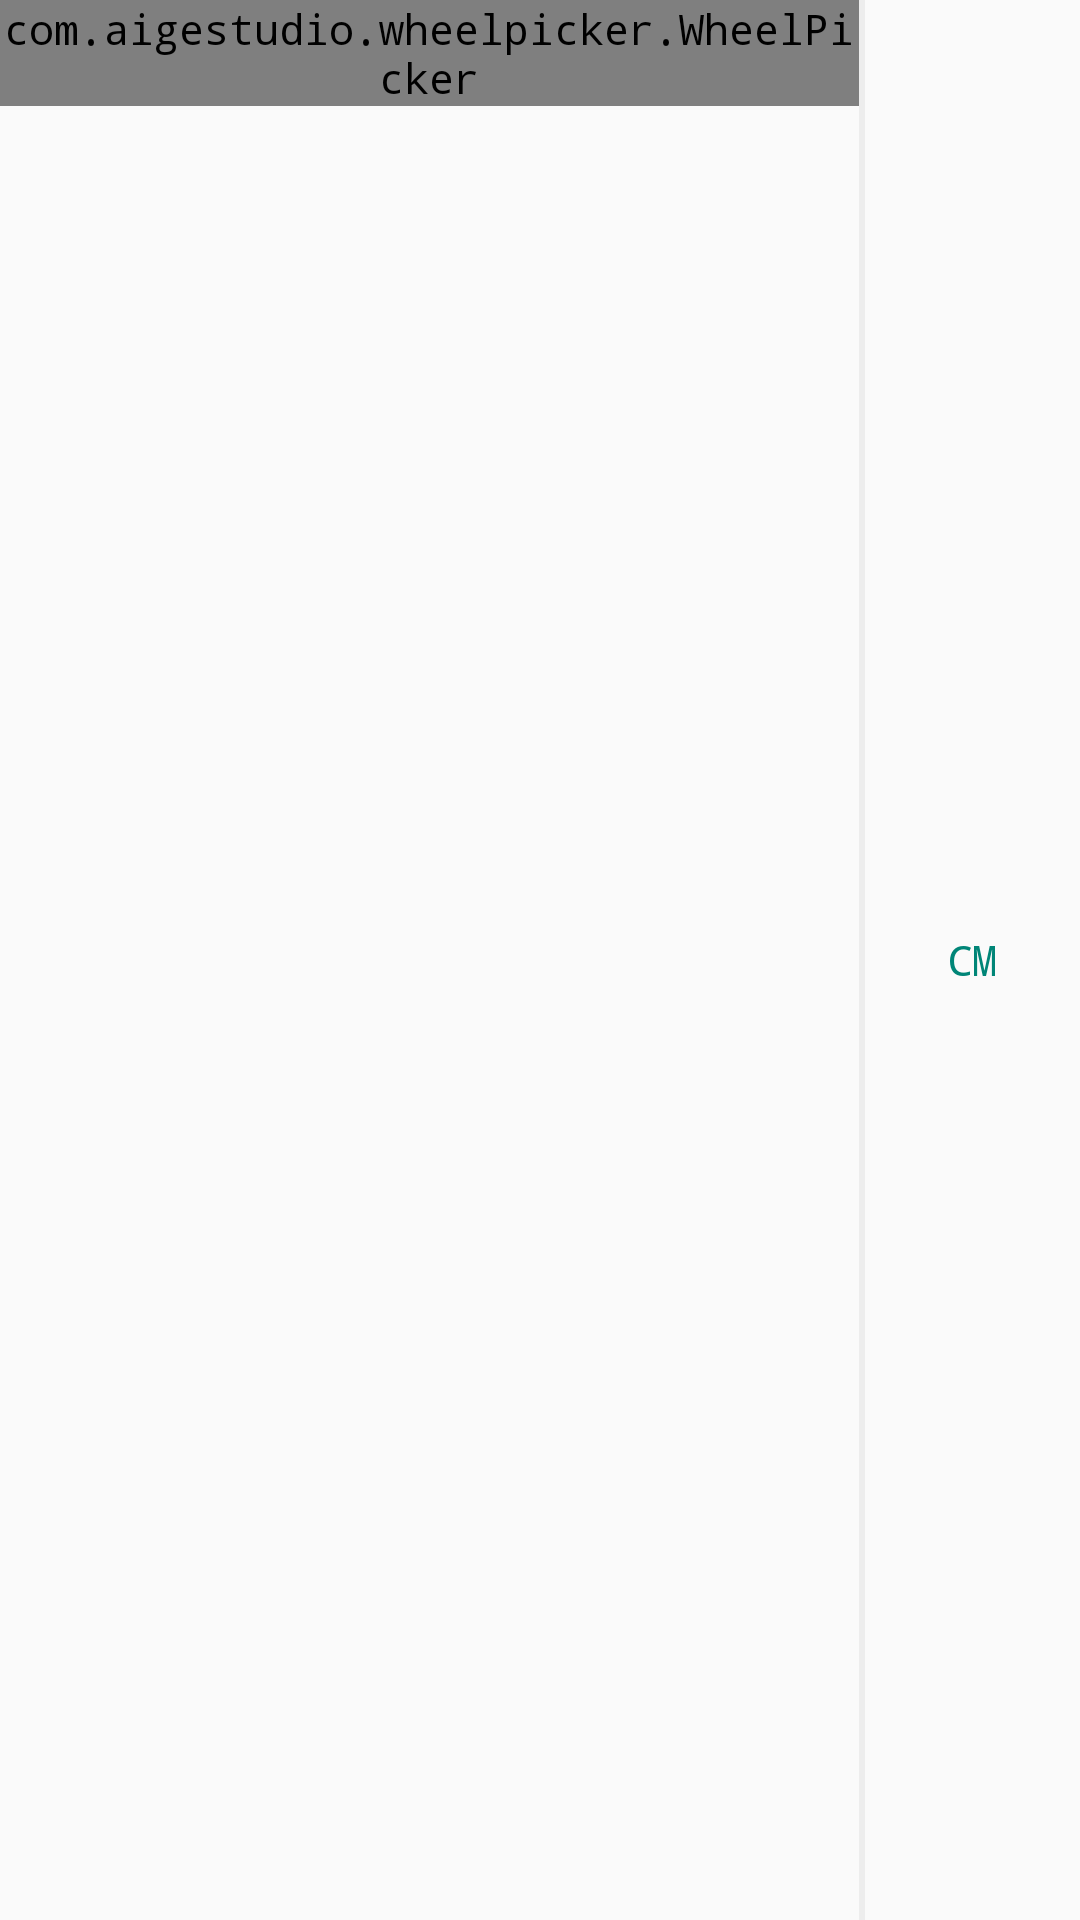

Android layout source for this screen:
<!-- AndroidManifest.xml: application theme theme_fullscreen -->
<!-- res/layout/height.xml -->
<?xml version="1.0" encoding="utf-8"?>
<LinearLayout android:id="@+id/height_layout"
    xmlns:android="http://schemas.android.com/apk/res/android"
    android:layout_width="match_parent"
    android:layout_height="wrap_content"
    android:orientation="horizontal"
    xmlns:app="http://schemas.android.com/apk/res-auto">

    <com.aigestudio.wheelpicker.WheelPicker
        android:id="@+id/height_picker"
        android:layout_width="0dp"
        android:layout_height="wrap_content"
        android:layout_weight="0.8"
        app:wheel_curtain_color="@color/background"
        app:wheel_indicator="true"
        app:wheel_indicator_color="@color/background"
        app:wheel_selected_item_text_color="@color/colorPrimary"
        app:wheel_visible_item_count="5" />

    <View
        android:layout_width="2dp"
        android:layout_height="match_parent"
        android:background="@color/background"
        />

    <TextView
        android:layout_width="0dp"
        android:layout_weight="0.2"
        android:layout_height="match_parent"
        android:gravity="center"
        android:text="CM"
        android:textColor="@color/colorPrimary"/>

</LinearLayout>
<!-- resources referenced by this layout -->
<resources>
  <color name="background">#7fdfdfdf</color>
  <color name="colorPrimary">#008577</color>
  <style name="theme_fullscreen" parent="AppTheme">
          <item name="android:typeface"> monospace</item>
      </style>
  <style name="AppTheme" parent="Theme.AppCompat.Light.NoActionBar">
          
          <item name="colorPrimary">@color/colorPrimary</item>
          <item name="colorPrimaryDark">@color/colorPrimaryDark</item>
          <item name="colorAccent">@color/colorAccent</item>
      </style>
  <color name="colorPrimaryDark">#00574B</color>
  <color name="colorAccent">#D81B60</color>
</resources>
